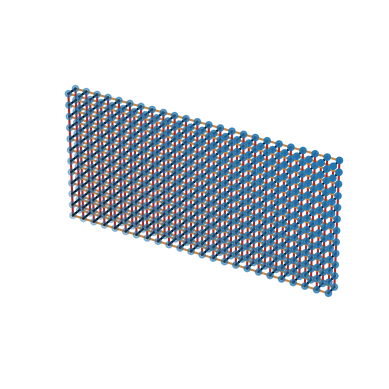

Write the Python code that produced this figure.
import matplotlib.pyplot as plt 

def plotMatrix(ax,Nx,Ny,Nz):
  X = []; Y = []; Z= []
  for i in range(Nx):
    for j in range(Ny):
      for k in range(Nz):
        X.append(i)
        Y.append(j)
        Z.append(k)
  for j in range(Nz):
    for i in range(Ny):
      ax.plot([0,Nx-1],[j,j],[i,i],color='peru')
    for i in range(Nx):
      ax.plot([i,i],[j,j],[0,Ny-1],color='brown')
  for i in range(Nx):
    for j in range(Ny):
      ax.plot([i,i],[0,Nz-1],[j,j],color='black')
  ax.scatter(X,Z,Y)

  ax.set_aspect('equal')
  ax.set_yticks([])
  ax.set_xticks([])
  ax.set_zticks([])
  ax.axis('off')

def plotLeads(ax,Ix,Iy,Iz,Ox,Oy,Oz,c,m):
  ax.scatter([Ix-1],[Iz-1],[Iy-1],s=50,c=c,marker=m)
  ax.scatter([Ox-1],[Oz-1],[Oy-1],s=50,c=c,marker=m)

if __name__ == "__main__":
  Nx = 24; Ny =12; Nz = 2
  fig = plt.figure()
  ax = fig.add_subplot(projection='3d')
  plotMatrix(ax,Nx,Ny,Nz)
  plt.show()